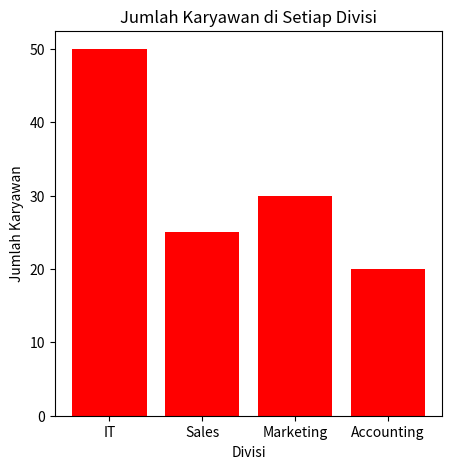
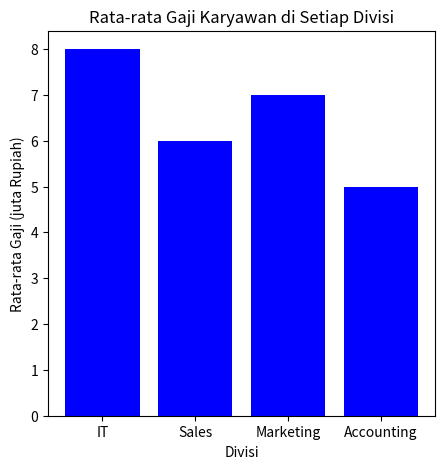

These figures' Python source, in order:
# -*- coding: utf-8 -*-
"""Tugas 1 ipynb

Automatically generated by Colaboratory.

Original file is located at
    https://colab.research.google.com/<link-removed>
"""

import numpy as np
import pandas as pd
import matplotlib.pyplot as plt

# Membuat dictionary
data = {
    'Divisi': ['IT', 'Sales', 'Marketing', 'Accounting'],
    'Jumlah Karyawan': [50, 25, 30, 20],
    'Rata-rata Gaji (juta Rupiah)': [8, 6, 7, 5]
}

# Membuat DataFrame
df = pd.DataFrame(data)

# Membuat grafik batang jumlah karyawan di setiap divisi
plt.figure(figsize=(5, 5))
plt.bar(df['Divisi'], df['Jumlah Karyawan'], color='red')
plt.xlabel('Divisi')
plt.ylabel('Jumlah Karyawan')
plt.title('Jumlah Karyawan di Setiap Divisi')
plt.show()

# Membuat grafik batang rata-rata gaji karyawan di setiap divisi
plt.figure(figsize=(5, 5))
plt.bar(df['Divisi'], df['Rata-rata Gaji (juta Rupiah)'], color='blue')
plt.xlabel('Divisi')
plt.ylabel('Rata-rata Gaji (juta Rupiah)')
plt.title('Rata-rata Gaji Karyawan di Setiap Divisi')
plt.show()